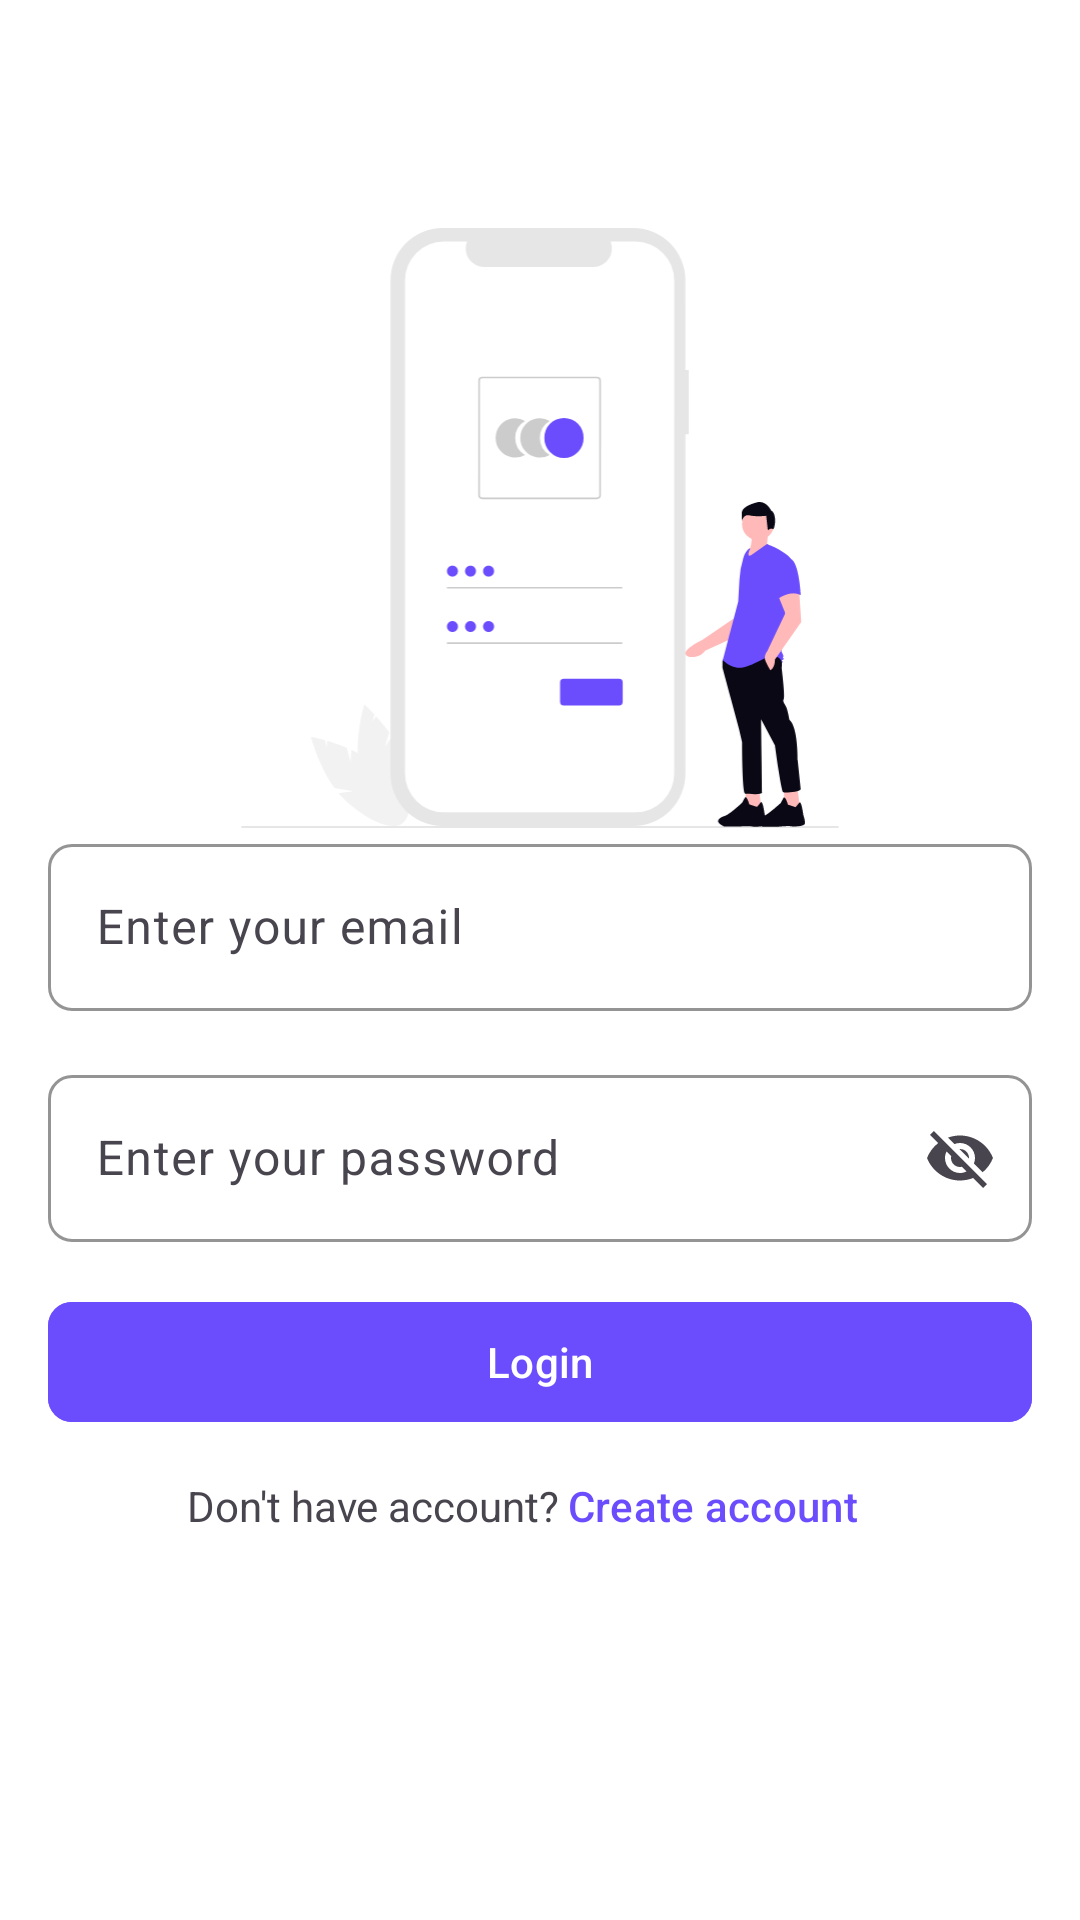

Layout XML and referenced resources for this Android screen:
<!-- AndroidManifest.xml: application theme Theme.MeetNote -->
<!-- res/layout/activity_login.xml -->
<?xml version="1.0" encoding="utf-8"?>
<androidx.constraintlayout.widget.ConstraintLayout xmlns:android="http://schemas.android.com/apk/res/android"
    xmlns:app="http://schemas.android.com/apk/res-auto"
    xmlns:tools="http://schemas.android.com/tools"
    android:id="@+id/main"
    android:layout_width="match_parent"
    android:layout_height="match_parent"
    android:background="@color/white"
    tools:context=".auth.LoginActivity">

    <ProgressBar
        android:id="@+id/pgBar"
        android:layout_width="wrap_content"
        android:layout_height="wrap_content"
        app:layout_constraintTop_toTopOf="parent"
        app:layout_constraintEnd_toEndOf="parent"
        app:layout_constraintStart_toStartOf="parent"
        app:layout_constraintBottom_toBottomOf="parent"
        android:visibility="gone"
        />

    <ScrollView
        android:layout_width="match_parent"
        android:layout_height="match_parent"
        >


    <LinearLayout
        android:layout_width="match_parent"
        android:layout_height="match_parent"
        android:orientation="vertical"
        android:padding="16dp"
        android:gravity="center"
        >
        <ImageView
            android:layout_width="200dp"
            android:layout_height="200dp"
            android:layout_marginTop="60dp"
            android:src="@drawable/undraw_access_account_aydp"
            />

        <com.google.android.material.textfield.TextInputLayout
            android:id="@+id/emailInputLayout"
            android:layout_width="match_parent"
            android:layout_height="wrap_content"
            android:hint="Enter your email"
            app:boxStrokeColor="@color/primary"
            app:boxBackgroundMode="outline"
            app:boxCornerRadiusTopStart="8dp"
            app:boxCornerRadiusTopEnd="8dp"
            app:boxCornerRadiusBottomStart="8dp"
            app:boxCornerRadiusBottomEnd="8dp">

            <com.google.android.material.textfield.TextInputEditText
                android:id="@+id/emailET"
                android:layout_width="match_parent"
                android:layout_height="wrap_content"
                android:inputType="textPersonName"
                android:maxLines="1" />
        </com.google.android.material.textfield.TextInputLayout>

        <com.google.android.material.textfield.TextInputLayout
            android:id="@+id/passInputLayout"
            android:layout_width="match_parent"
            android:layout_height="wrap_content"
            android:layout_marginTop="16dp"
            android:hint="Enter your password"
            app:boxStrokeColor="@color/primary"
            app:boxBackgroundMode="outline"
            app:boxCornerRadiusTopStart="8dp"
            app:boxCornerRadiusTopEnd="8dp"
            app:boxCornerRadiusBottomStart="8dp"
            app:endIconMode="password_toggle"
            app:boxCornerRadiusBottomEnd="8dp">

            <com.google.android.material.textfield.TextInputEditText
                android:id="@+id/passET"
                android:layout_width="match_parent"
                android:layout_height="wrap_content"
                android:inputType="textPersonName"
                android:maxLines="1" />
        </com.google.android.material.textfield.TextInputLayout>

        <com.google.android.material.button.MaterialButton
            android:id="@+id/loginBTN"
            android:layout_width="match_parent"
            android:layout_height="wrap_content"
            android:backgroundTint="@color/primary"
            android:text="Login"
            android:padding="8dp"
            app:cornerRadius="8dp"
            android:layout_marginTop="16dp"
            />

        <LinearLayout
            android:layout_width="match_parent"
            android:layout_height="wrap_content"
            android:orientation="horizontal"
            android:gravity="center"
            >
            <TextView
                android:layout_width="wrap_content"
                android:layout_height="wrap_content"
                android:text="Don't have account?"
                />
            <com.google.android.material.button.MaterialButton
                android:id="@+id/createAccount"
                android:layout_width="wrap_content"
                android:layout_height="wrap_content"
                android:text="Create account"
                android:layout_marginStart="-10dp"
                android:textColor="@color/primary"
                style="@style/Widget.Material3.Button.TextButton"
                />

        </LinearLayout>

    </LinearLayout>
    </ScrollView>

</androidx.constraintlayout.widget.ConstraintLayout>
<!-- resources referenced by this layout -->
<resources>
  <color name="primary">#6C4DFE</color>
  <color name="white">#FFFFFFFF</color>
  <!-- drawable undraw_access_account_aydp: vector/xml drawable (drawable, 7024 chars, omitted) -->
  <style name="Theme.MeetNote" parent="Base.Theme.MeetNote" />
  <style name="Base.Theme.MeetNote" parent="Theme.Material3.DayNight.NoActionBar">
          
          
      </style>
</resources>
